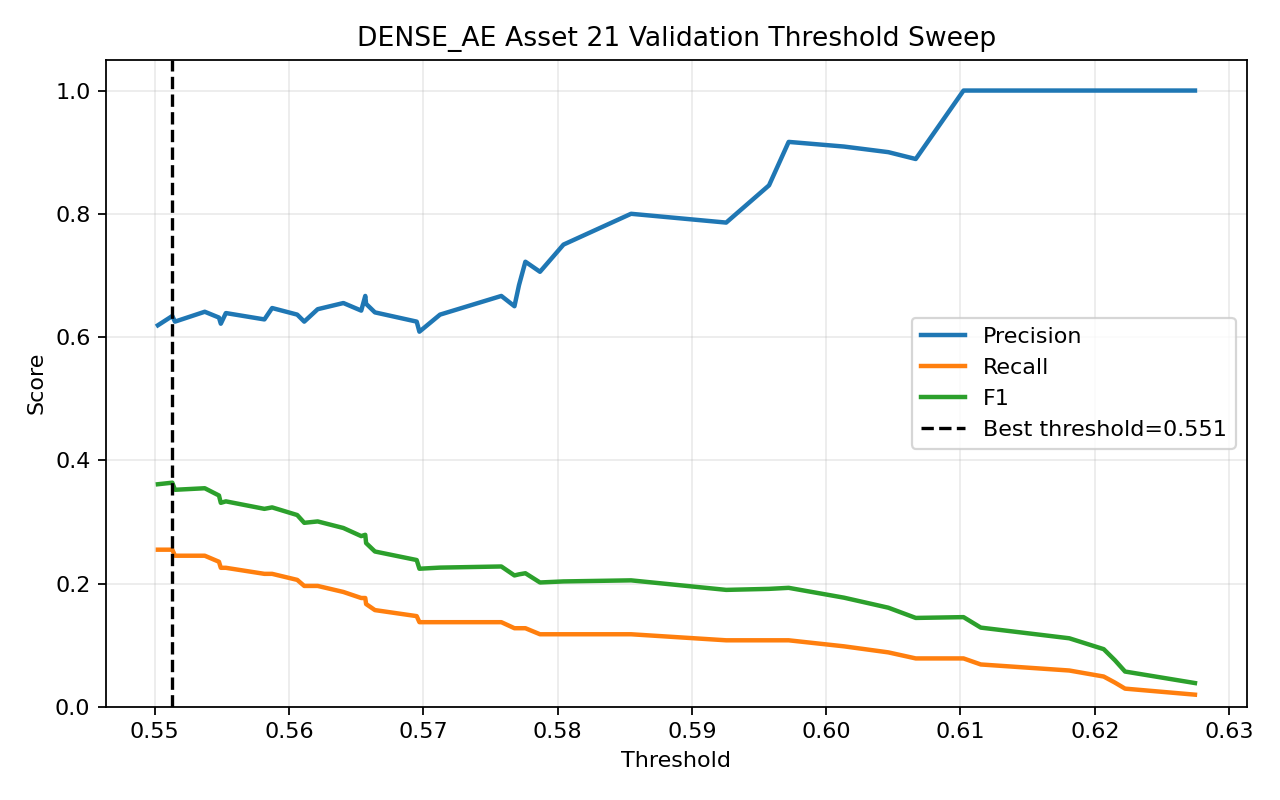

The table this chart was drawn from, first rows:
threshold, precision, recall, f1, accuracy
0.5502, 0.619, 0.2549, 0.3611, 0.5577
0.5513, 0.6341, 0.2549, 0.3636, 0.5625
0.5515, 0.625, 0.2451, 0.3521, 0.5577
0.5537, 0.641, 0.2451, 0.3546, 0.5625
0.5548, 0.6316, 0.2353, 0.3429, 0.5577
0.5549, 0.6216, 0.2255, 0.3309, 0.5529
0.5553, 0.6389, 0.2255, 0.3333, 0.5577
0.5582, 0.6286, 0.2157, 0.3212, 0.5529
0.5587, 0.6471, 0.2157, 0.3235, 0.5577
0.5606, 0.6364, 0.2059, 0.3111, 0.5529
0.5611, 0.625, 0.1961, 0.2985, 0.5481
0.5621, 0.6452, 0.1961, 0.3008, 0.5529
0.5641, 0.6552, 0.1863, 0.2901, 0.5529
0.5654, 0.6429, 0.1765, 0.2769, 0.5481
0.5657, 0.6667, 0.1765, 0.2791, 0.5529
0.5657, 0.6538, 0.1667, 0.2656, 0.5481
0.5664, 0.64, 0.1569, 0.252, 0.5433
0.5695, 0.625, 0.1471, 0.2381, 0.5385
0.5697, 0.6087, 0.1373, 0.224, 0.5337
0.5712, 0.6364, 0.1373, 0.2258, 0.5385
0.5758, 0.6667, 0.1373, 0.2276, 0.5433
0.5768, 0.65, 0.1275, 0.2131, 0.5385
0.5771, 0.6842, 0.1275, 0.2149, 0.5433
0.5776, 0.7222, 0.1275, 0.2167, 0.5481
0.5787, 0.7059, 0.1176, 0.2017, 0.5433
0.5804, 0.75, 0.1176, 0.2034, 0.5481
0.5855, 0.8, 0.1176, 0.2051, 0.5529
0.5926, 0.7857, 0.1078, 0.1897, 0.5481
0.5957, 0.8462, 0.1078, 0.1913, 0.5529
0.5972, 0.9167, 0.1078, 0.193, 0.5577
0.6013, 0.9091, 0.09804, 0.177, 0.5529
0.6046, 0.9, 0.08824, 0.1607, 0.5481
0.6067, 0.8889, 0.07843, 0.1441, 0.5433
0.6102, 1.0, 0.07843, 0.1455, 0.5481
0.6115, 1.0, 0.06863, 0.1284, 0.5433
0.6181, 1.0, 0.05882, 0.1111, 0.5385
0.6207, 1.0, 0.04902, 0.09346, 0.5337
0.6215, 1.0, 0.03922, 0.07547, 0.5288
0.6223, 1.0, 0.02941, 0.05714, 0.524
0.6275, 1.0, 0.01961, 0.03846, 0.5192
